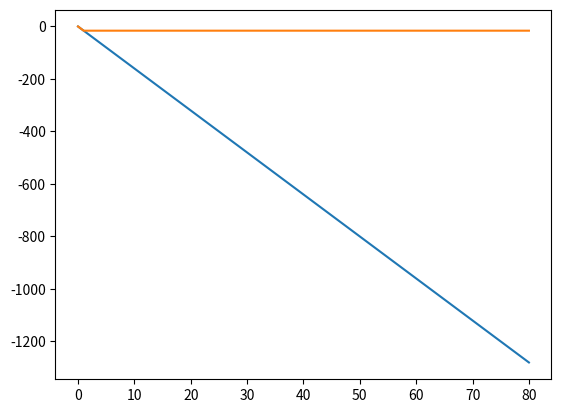

Recreate this plot in Python.
import math
from matplotlib import pyplot as plt
def zuhe(a,b):
    res=0
    k=1
    j=1
    for i in range(0,a):
        k=k*(a-i)
        j=j*(b-i)
    res=j/k
    return res

def cul(m,q):
    x=[]
    y=[]
    y1=[]
    p1=10
    p2=250
    s=50
    for i in range (0,m+1):
        x.append(i)
        E=0
        print(i)
        if i<=q:
            for j in range(1,i+1):
                #print(E)
                E=E+(p2*j+p1*(i-j))*(zuhe(j,q)*zuhe(i-j,m-q)/zuhe(i,m))
            E=E+p1*i*(zuhe(i,m-q))/zuhe(i,m)
            print(E)
        else:
            for j in range(1,q+1):
                print(E)
                E=E+(p2*j+p1*(i-j))*(zuhe(j,q)*zuhe(i-j,m-q)/zuhe(i,m))
            print(E)
            E=E+i*p1*(zuhe(i,m-q)/zuhe(i,m))
            print(E)
        E = E - s * i
        y.append(E)
        if i==0:
            y1.append(0)
        else:
            y1.append(E/i)

    plt.plot(x,y)
    plt.show()
    plt.plot(x,y1)
    plt.show()

print(zuhe(8,0))
#cul(5,0)
cul(80,8)
print(zuhe(2,5))